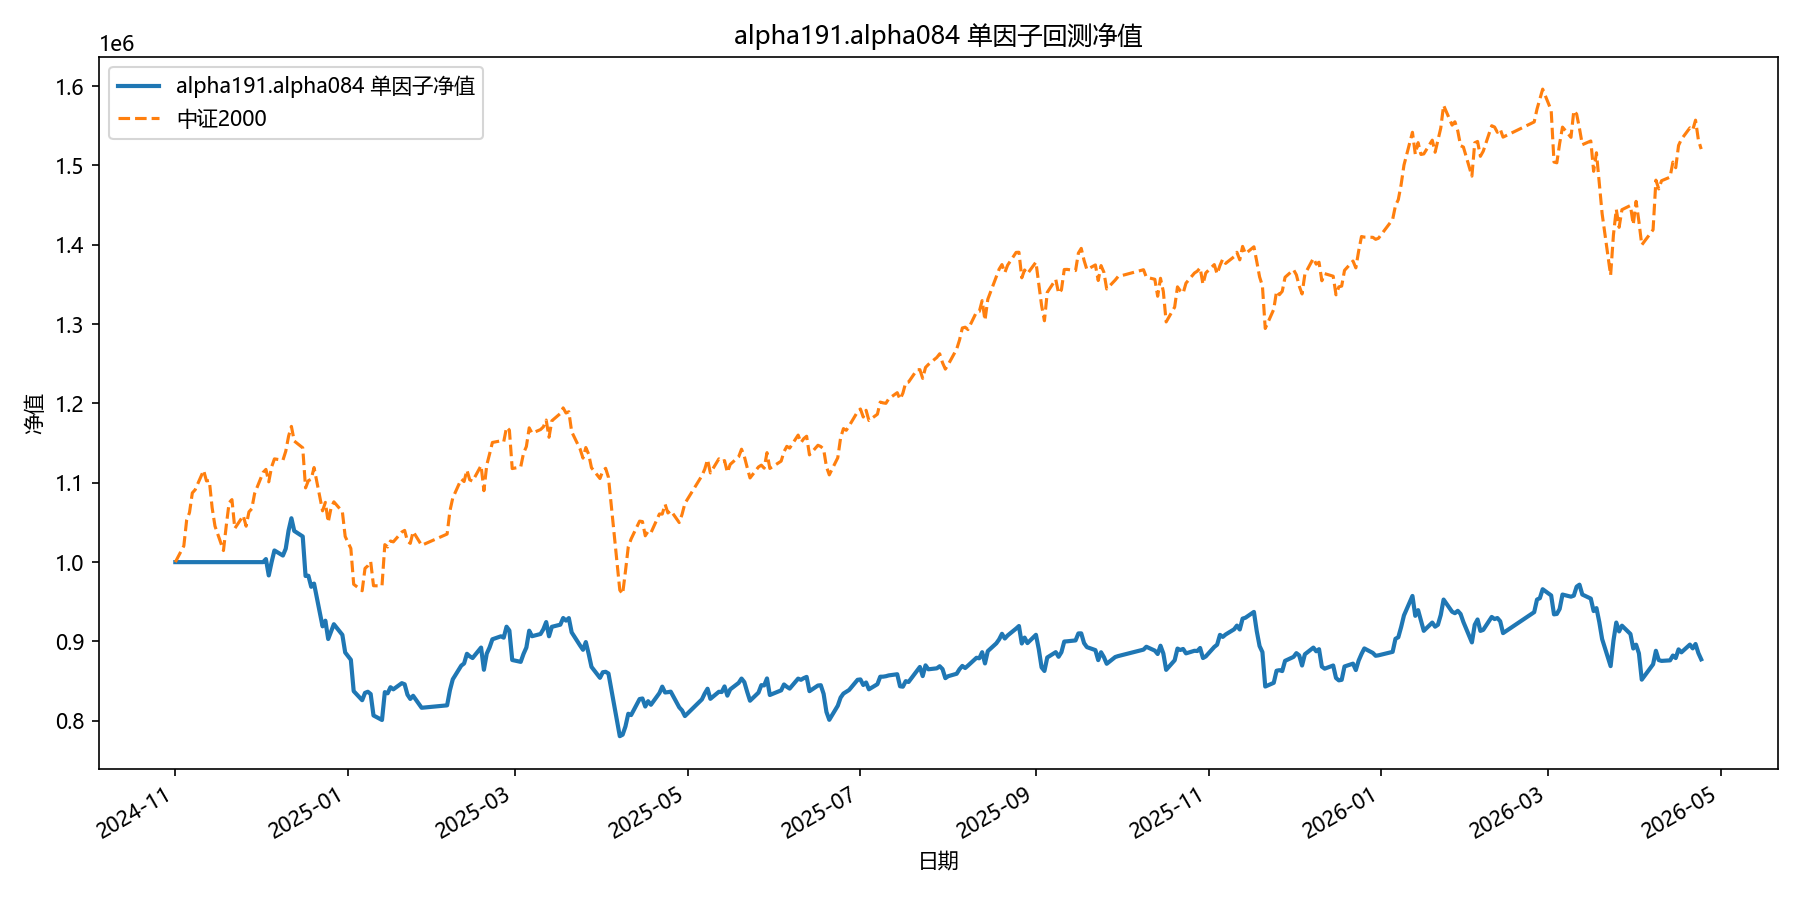

Source data for this figure (header and first rows):
date, equity
2024-11-01, 1000000
2024-11-04, 1000000
2024-11-05, 1000000
2024-11-06, 1000000
2024-11-07, 1000000
2024-11-08, 1000000
2024-11-11, 1000000
2024-11-12, 1000000
2024-11-13, 1000000
2024-11-14, 1000000
2024-11-15, 1000000
2024-11-18, 1000000
2024-11-19, 1000000
2024-11-20, 1000000
2024-11-21, 1000000
2024-11-22, 1000000
2024-11-25, 1000000
2024-11-26, 1000000
2024-11-27, 1000000
2024-11-28, 1000000
2024-11-29, 1000000
2024-12-02, 1000000
2024-12-03, 1003846
2024-12-04, 983249
2024-12-05, 999965
2024-12-06, 1014710
2024-12-09, 1008308
2024-12-10, 1016969
2024-12-11, 1039803
2024-12-12, 1055330
2024-12-13, 1039352
2024-12-16, 1032357
2024-12-17, 982550
2024-12-18, 982813
2024-12-19, 968917
2024-12-20, 972934
2024-12-23, 919073
2024-12-24, 926182
2024-12-25, 903068
2024-12-26, 912498
2024-12-27, 921723
2024-12-30, 908337
2024-12-31, 886103
2025-01-02, 876915
2025-01-03, 837393
2025-01-06, 825925
2025-01-07, 835162
2025-01-08, 836615
2025-01-09, 833720
2025-01-10, 806718
2025-01-13, 800993
2025-01-14, 836121
2025-01-15, 834664
2025-01-16, 842323
2025-01-17, 839649
2025-01-20, 847434
2025-01-21, 846019
2025-01-22, 832915
2025-01-23, 827546
2025-01-24, 831515
... 299 more rows
